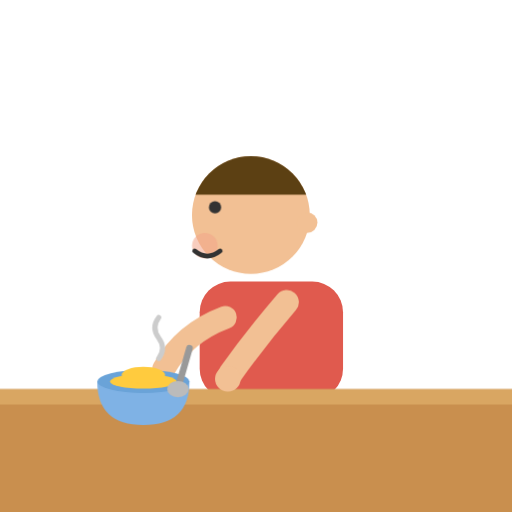
t = 0.00 s
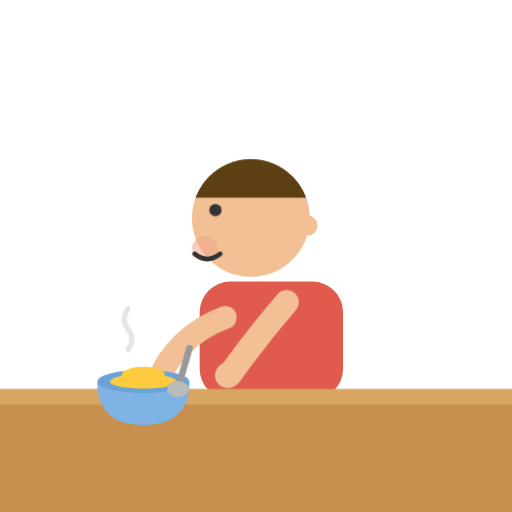
t = 0.90 s
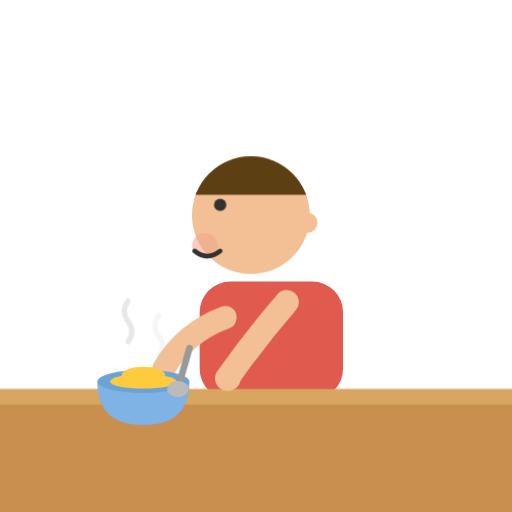
t = 1.32 s
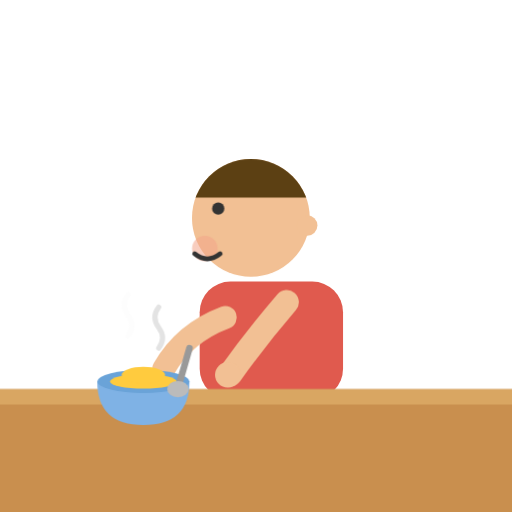
t = 1.88 s
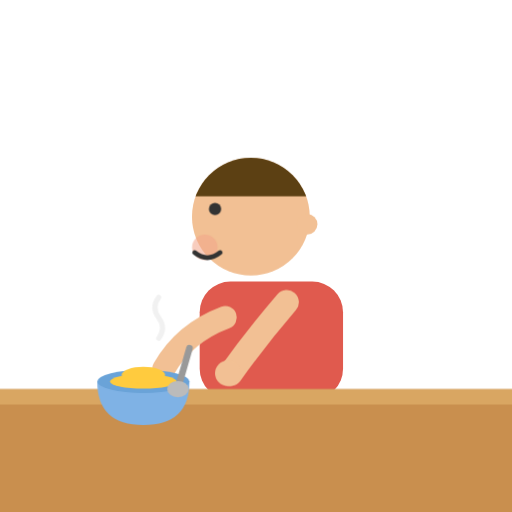
t = 2.47 s
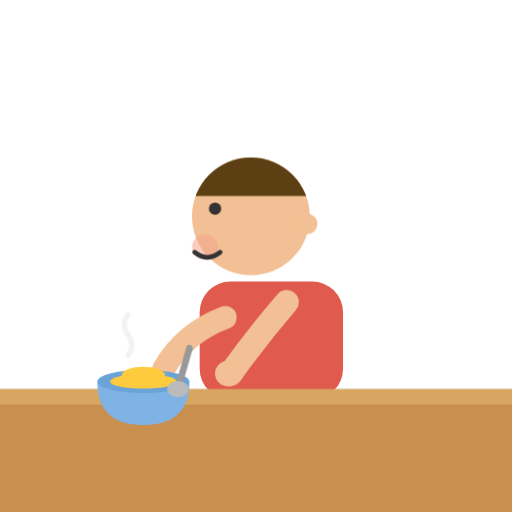
t = 3.10 s

The animated SVG that drew these frames (rendered in a browser with its animation timeline set to each time). Animation: 4 CSS @keyframes rules; one cycle of 3.70 s, repeats indefinitely.

<svg xmlns="http://www.w3.org/2000/svg" viewBox="0 0 200 200">
	<style>
		@media (prefers-reduced-motion: reduce) { .m { animation: none !important } }
		.bob { animation: bob 1.4s ease-in-out infinite }
		@keyframes bob { 0%, 100% { transform: translateY(0) } 50% { transform: translateY(1.4px) } }
		.flick { animation: flick 2.8s ease-in-out infinite }
		@keyframes flick {
			0%, 30% { transform: translate(-2px, 1px) }
			42%, 62% { transform: translate(0, 0) }
			74%, 100% { transform: translate(-2px, 1px) }
		}
		.tap { animation: tap .7s ease-in-out infinite }
		@keyframes tap { 0%, 100% { transform: translateY(0) } 50% { transform: translateY(-2.2px) } }
		.steam1 { animation: st 2.6s ease-in-out infinite }
		.steam2 { animation: st 2.6s ease-in-out infinite; animation-delay: .9s }
		@keyframes st { 0% { opacity: 0; transform: translateY(0) } 40% { opacity: .55 } 80%, 100% { opacity: 0; transform: translateY(-9px) } }
	</style>
	<rect x="78" y="110" width="56" height="46" rx="12" fill="#E05A4E"/>
	<g class="bob m">
		<circle cx="98" cy="84" r="23" fill="#F2C094"/>
		<clipPath id="hairDO"><rect x="73" y="59" width="50" height="17"/></clipPath>
		<circle cx="98" cy="84" r="23" fill="#5C4013" clip-path="url(#hairDO)"/>
		<circle cx="120" cy="87" r="4" fill="#F2C094"/>
		<g class="flick m"><circle cx="86" cy="80" r="2.4" fill="#333"/></g>
		<circle cx="80" cy="96" r="5" fill="#F2A488" opacity=".55"/>
		<path d="M 76 98 Q 81 102 86 98" stroke="#333" stroke-width="1.8" fill="none" stroke-linecap="round"/>
	</g>
	<rect x="0" y="152" width="200" height="48" fill="#C98F4E"/>
	<rect x="0" y="152" width="200" height="6" fill="#D9A662"/>
	<path d="M 88 124 Q 72 130 64 144" stroke="#F2C094" stroke-width="9" fill="none" stroke-linecap="round"/>
	<path d="M 112 118 Q 100 132 90 146" stroke="#F2C094" stroke-width="9.5" fill="none" stroke-linecap="round"/>
	<g class="tap m"><circle cx="89" cy="148" r="5" fill="#F2C094"/></g>
	<path d="M 38 149 Q 38 166 56 166 Q 74 166 74 149 Z" fill="#7fb2e5"/>
	<ellipse cx="56" cy="149" rx="18" ry="4.5" fill="#6aa3d8"/>
	<ellipse cx="56" cy="149" rx="13" ry="2.8" fill="#FFCB3E"/>
	<ellipse cx="56" cy="146.5" rx="8.5" ry="3.2" fill="#FFCB3E"/>
	<path d="M 74 136 L 70 150" stroke="#999999" stroke-width="2.6" fill="none" stroke-linecap="round"/>
	<ellipse cx="69.5" cy="152" rx="4.2" ry="3.2" fill="#bbbbbb"/>
	<path class="steam1 m" d="M 50 140 q 3 -4 0 -8 q -3 -4 0 -8" stroke="#cccccc" stroke-width="2" fill="none" stroke-linecap="round"/>
	<path class="steam2 m" d="M 62 140 q 3 -4 0 -8 q -3 -4 0 -8" stroke="#cccccc" stroke-width="2" fill="none" stroke-linecap="round"/>
</svg>
